Photos from the image-classification dataset "dataset" in the GitHub repository alekxoo/ptz_software. Its 3 classes are: Hyperion 9, Miata red, Tesla Model 3 white.

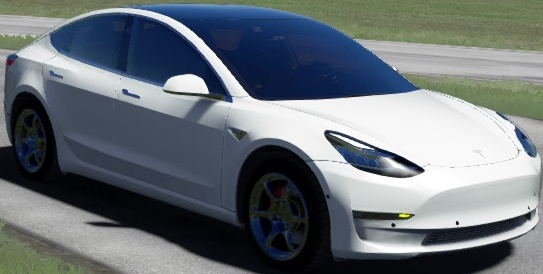
Label: Tesla Model 3 white

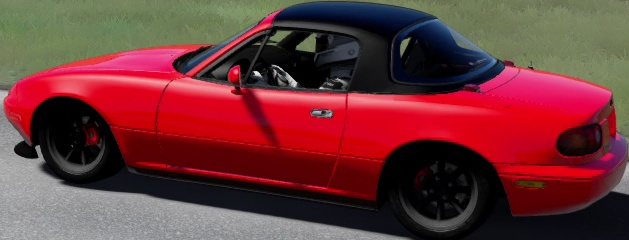
Label: Miata red

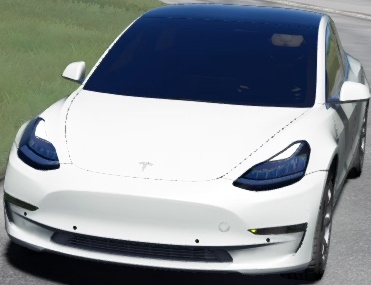
Label: Tesla Model 3 white

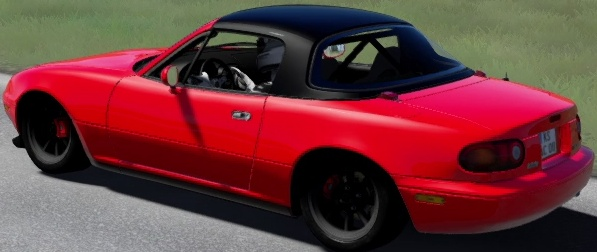
Label: Miata red

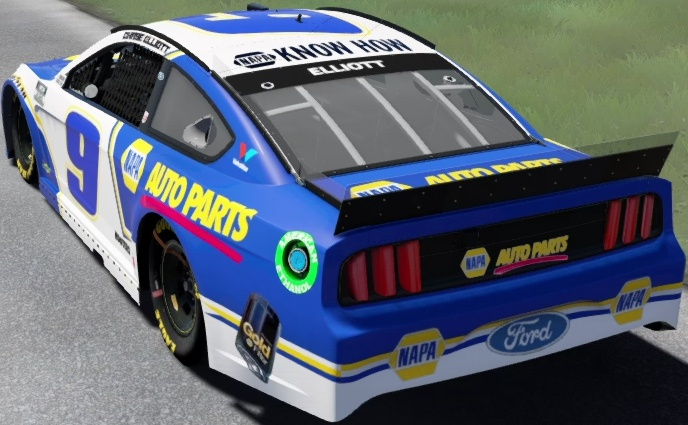
Label: Hyperion 9

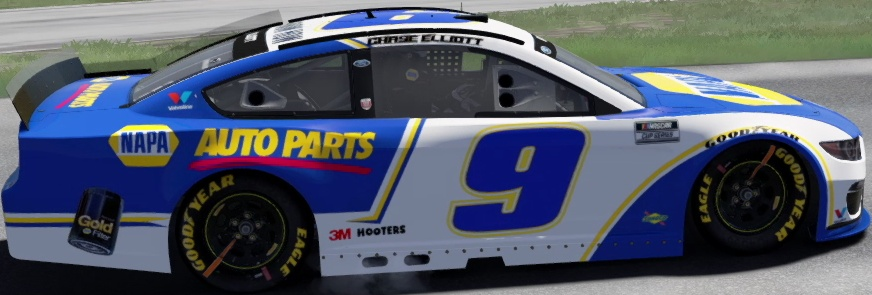
Label: Hyperion 9
